Dataset: dataset_filtered (GitHub, ShreyasManchanda/Weather_ANN). Classes: cloudy, foggy, rainy, shine, sunrise.

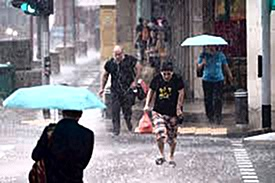
Label: rainy

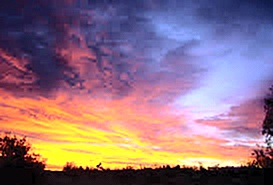
Label: sunrise

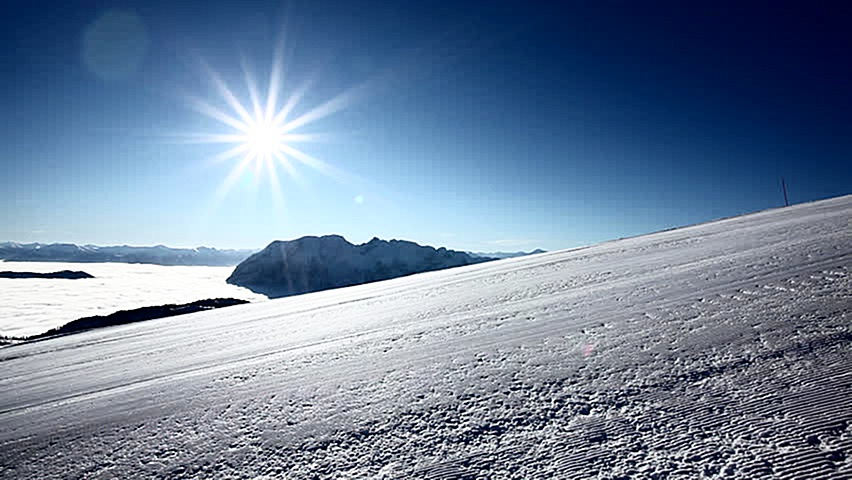
Label: shine

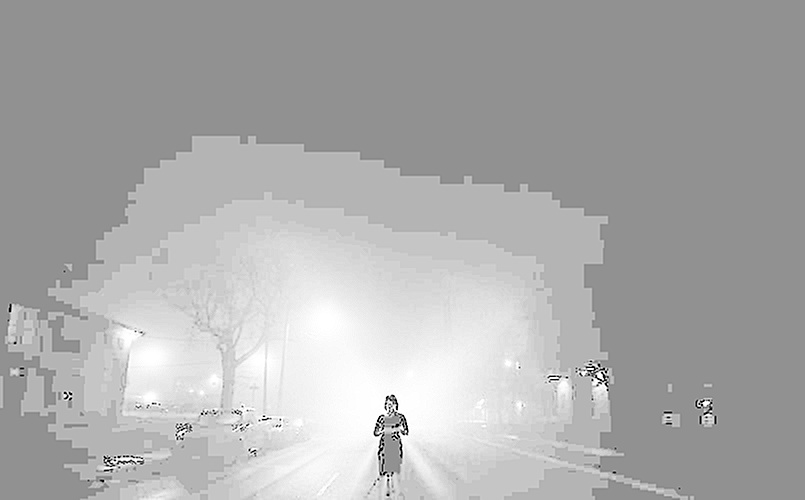
Label: foggy

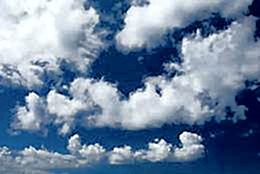
Label: cloudy

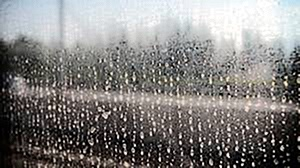
Label: rainy
